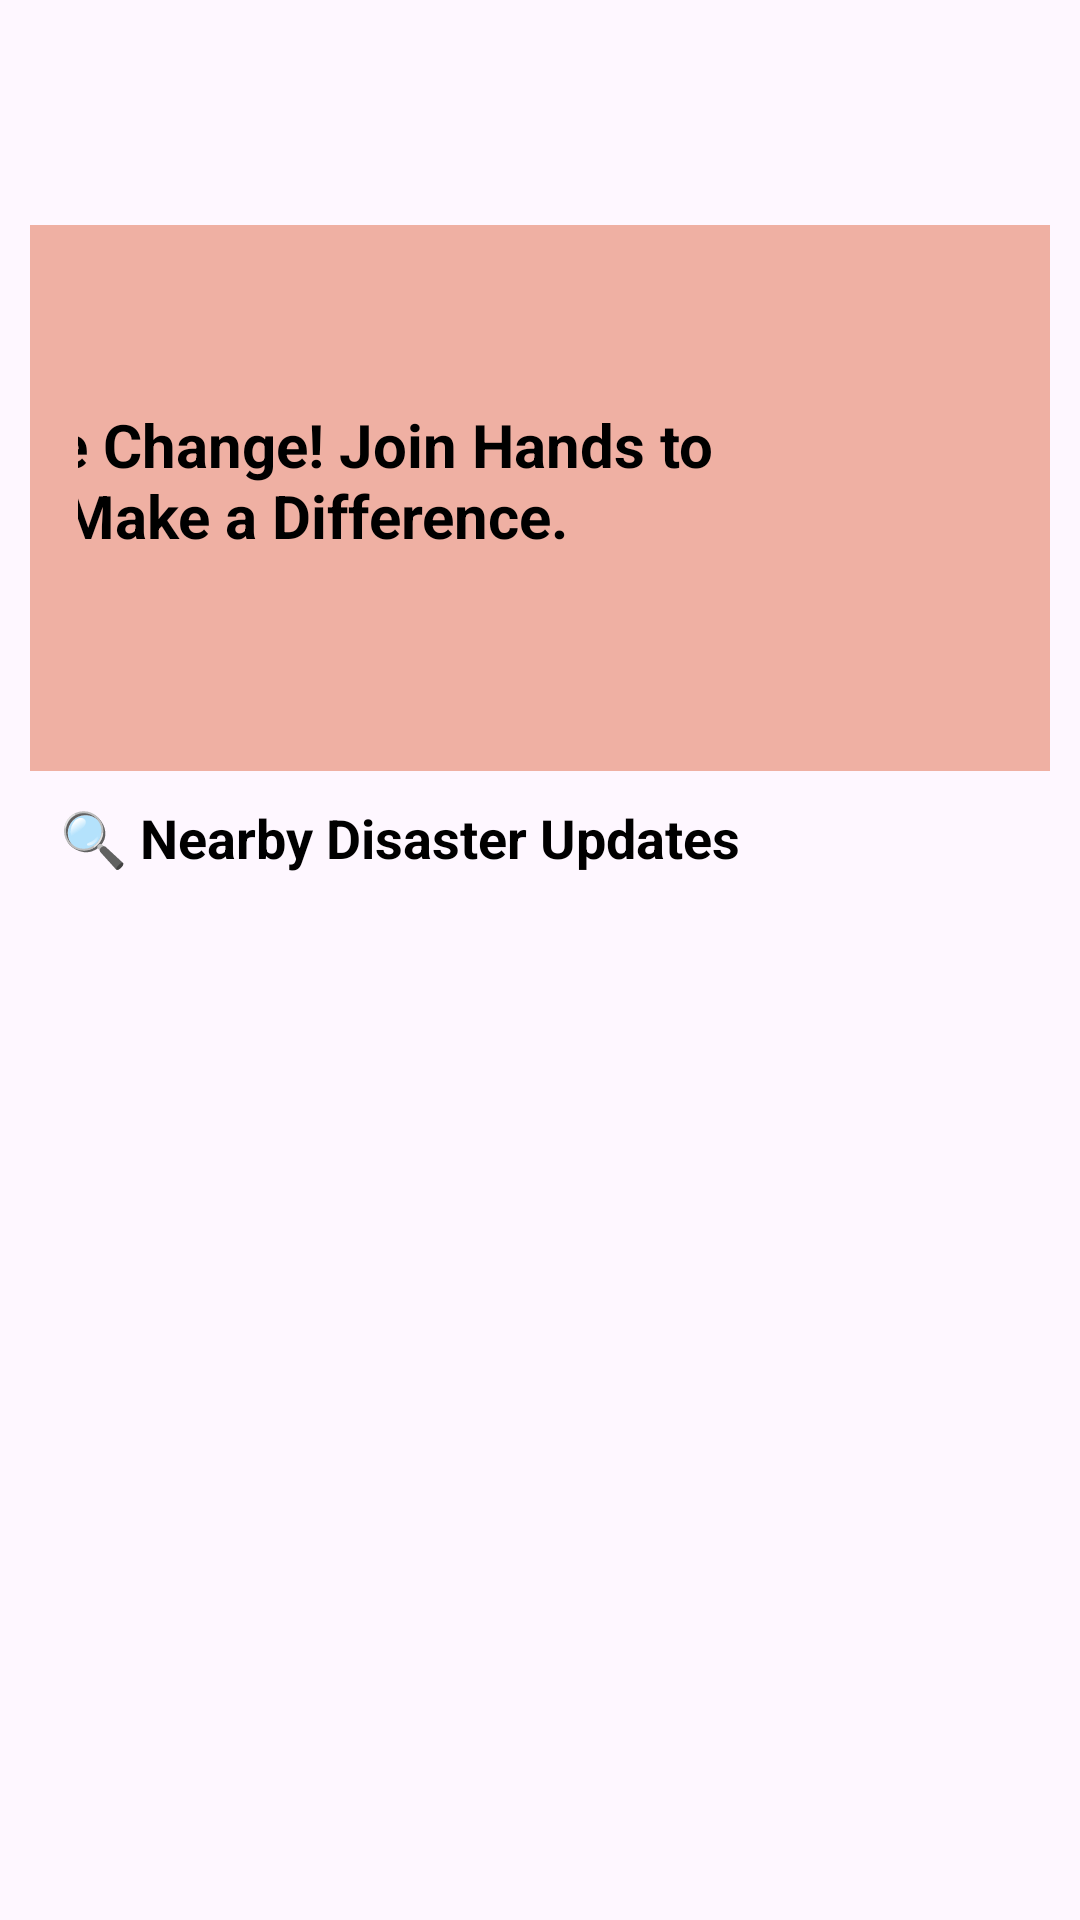

Layout XML and referenced resources for this Android screen:
<!-- AndroidManifest.xml: application theme Theme.RapidResponse -->
<!-- res/layout/fragment_home.xml -->
<?xml version="1.0" encoding="utf-8"?>
<androidx.coordinatorlayout.widget.CoordinatorLayout xmlns:android="http://schemas.android.com/apk/res/android"
    xmlns:tools="http://schemas.android.com/tools"
    android:layout_width="match_parent"
    android:layout_height="match_parent"
    xmlns:app="http://schemas.android.com/apk/res-auto"
    tools:context=".HomeFragment">

    
    <ScrollView
        android:layout_width="match_parent"
        android:layout_height="wrap_content">

        <LinearLayout
            android:layout_width="match_parent"
            android:layout_height="match_parent"
            android:orientation="vertical"
            android:padding="10dp">

            
            <LinearLayout
                android:layout_width="match_parent"
                android:layout_height="wrap_content"
                android:layout_marginTop="65dp"
                android:background="#EFB0A3"
                android:gravity="center"
                android:orientation="horizontal"
                android:padding="16dp">

                
                <TextView
                    android:id="@+id/tvInspiration"
                    android:layout_width="wrap_content"
                    android:layout_height="wrap_content"
                    android:paddingBottom="12dp"
                    android:text="Be the Change! Join Hands to Make a Difference."
                    android:textAlignment="center"
                    android:textColor="@color/black"
                    android:textSize="20sp"
                    android:textStyle="bold" />

                
                <ImageView
                    android:id="@+id/ivHeroImage"
                    android:layout_width="150dp"
                    android:layout_height="150dp"
                    android:contentDescription="Volunteers in Action"
                    android:paddingBottom="12dp"
                    android:scaleType="centerCrop"
                    android:src="@drawable/baseline_account_circle_24" />
            </LinearLayout>

            
            <LinearLayout
                android:layout_width="match_parent"
                android:layout_height="wrap_content"
                android:orientation="horizontal"
                android:gravity="center_vertical">

                <TextView
                    android:layout_width="wrap_content"
                    android:layout_height="wrap_content"
                    android:padding="10dp"
                    android:text="🔍 Nearby Disaster Updates"
                    android:textSize="18sp"
                    android:textStyle="bold"
                    android:textColor="@color/black" />
            </LinearLayout>

            
            <androidx.recyclerview.widget.RecyclerView
                android:id="@+id/feature_recycler"
                android:layout_width="match_parent"
                android:layout_height="wrap_content"
                android:layout_marginTop="10dp"
                android:visibility="visible"
                app:layoutManager="androidx.recyclerview.widget.GridLayoutManager"
                app:spanCount="2" />
        </LinearLayout>
    </ScrollView>


</androidx.coordinatorlayout.widget.CoordinatorLayout>
<!-- resources referenced by this layout -->
<resources>
  <style name="Theme.RapidResponse" parent="Base.Theme.RapidResponse" />
  <style name="Base.Theme.RapidResponse" parent="Theme.Material3.DayNight.NoActionBar">
          
          
      </style>
  <!-- not gathered from this repository: default colours our renderer supplied (Android Studio template values) -->
  <color name="black">#FF000000</color>
</resources>
